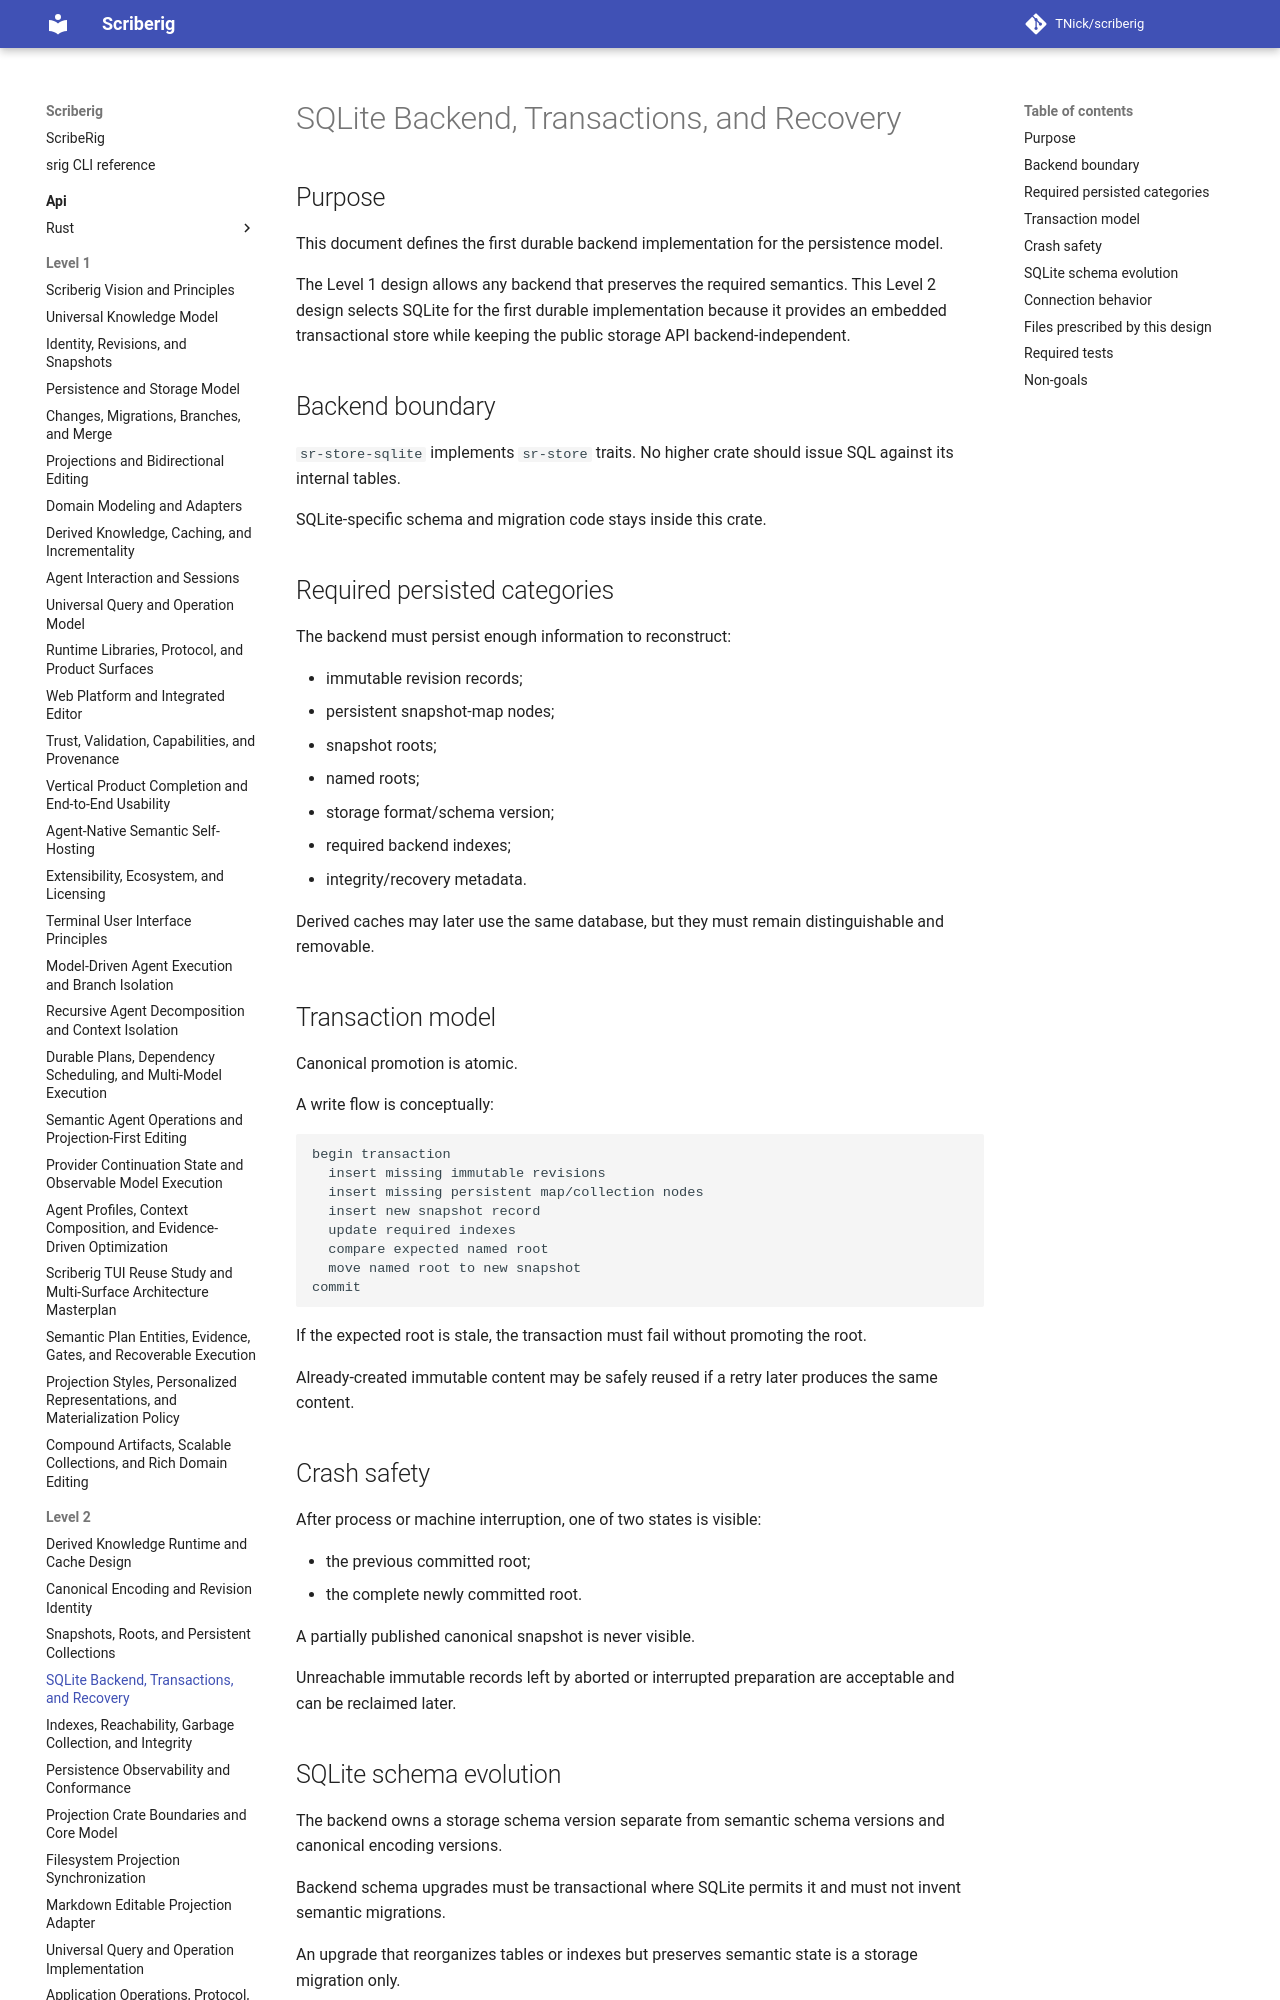

repository: TNick/scriberig · page: level-2/004. sqlite backend transactions and recovery/index.html · generator: mkdocs

# SQLite Backend, Transactions, and Recovery

## Purpose

This document defines the first durable backend implementation for the persistence model.

The Level 1 design allows any backend that preserves the required semantics. This Level 2 design selects SQLite for the first durable implementation because it provides an embedded transactional store while keeping the public storage API backend-independent.

## Backend boundary

`sr-store-sqlite` implements `sr-store` traits. No higher crate should issue SQL against its internal tables.

SQLite-specific schema and migration code stays inside this crate.
